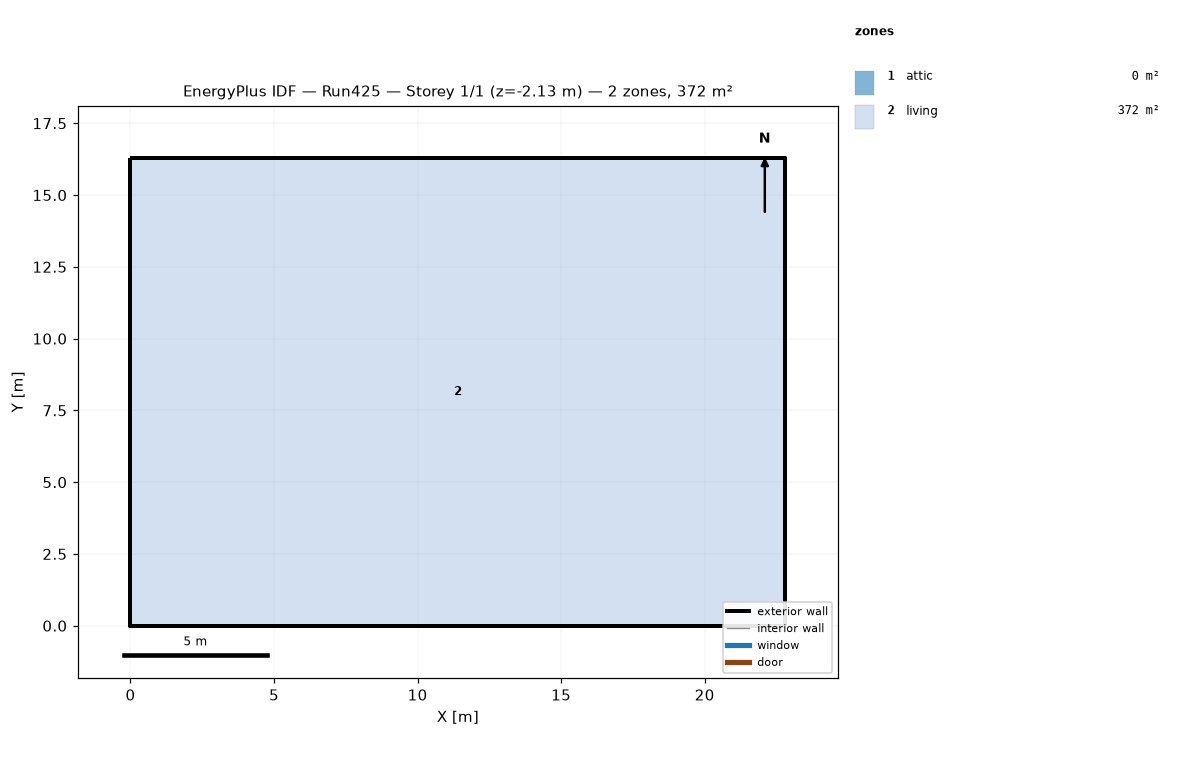
=== STOREY PLAN SPEC (per zone: floor XY polygon, exterior-wall plan segments, windows/doors) ===
zone 1: attic  (0.0 m²)
  exterior wall: (22.81, 0.00) – (22.81, 16.29) – (22.81, 8.15)  [24.4 m]
  exterior wall: (0.00, 16.29) – (0.00, 0.00) – (0.00, 8.15)  [24.4 m]
zone 2: living  (371.6 m²)
  floor: (0.00, 0.00) (0.00, 16.29) (22.81, 16.29) (22.81, 0.00)
  exterior wall: (0.00, 0.00) – (22.81, 0.00)  [22.8 m] x2 surfaces
  exterior wall: (22.81, 0.00) – (22.81, 16.29)  [16.3 m] x2 surfaces
  exterior wall: (22.81, 16.29) – (0.00, 16.29)  [22.8 m] x2 surfaces
  exterior wall: (0.00, 16.29) – (0.00, 0.00)  [16.3 m] x2 surfaces
  interior walls: 4

=== DERIVED (storey summary) ===
Building: Run425
Storey: 1 of 1  (floor level z = -2.13 m)
Storey gross floor area: 371.6 m²
Zones on this storey: 2
  - attic: floor 0.0 m²; exterior wall 48.9 m (22.3 m²); WWR 0.0%
  - living: floor 371.6 m²; exterior wall 78.2 m (405.2 m²); WWR 0.0%
Zone adjacency: (none detected)